Labelled photos from "vgg19_TVT", an image-classification folder in MeganRows/MangroveCNN. The possible labels are: acrostichum aureum, bruguiera cylindrica, bruguiera gymnorhiza, bruguiera sexangula, camptostemon philippensis, ceriops decandra, lumnitzera racemosa, sonneratia alba.

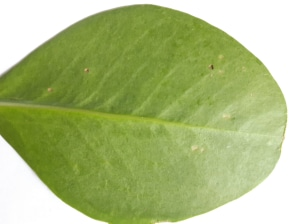
Label: sonneratia alba

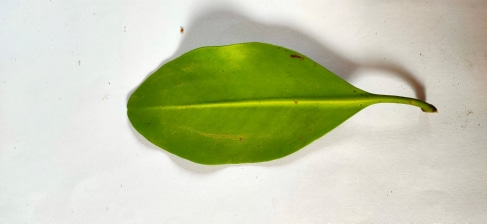
Label: ceriops decandra

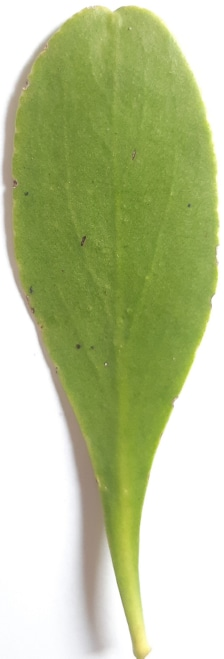
Label: lumnitzera racemosa

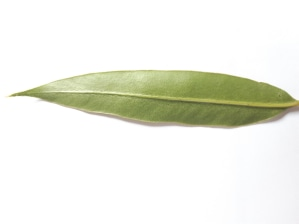
Label: acrostichum aureum

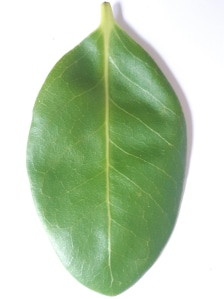
Label: camptostemon philippensis

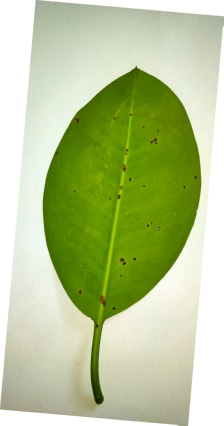
Label: bruguiera sexangula
